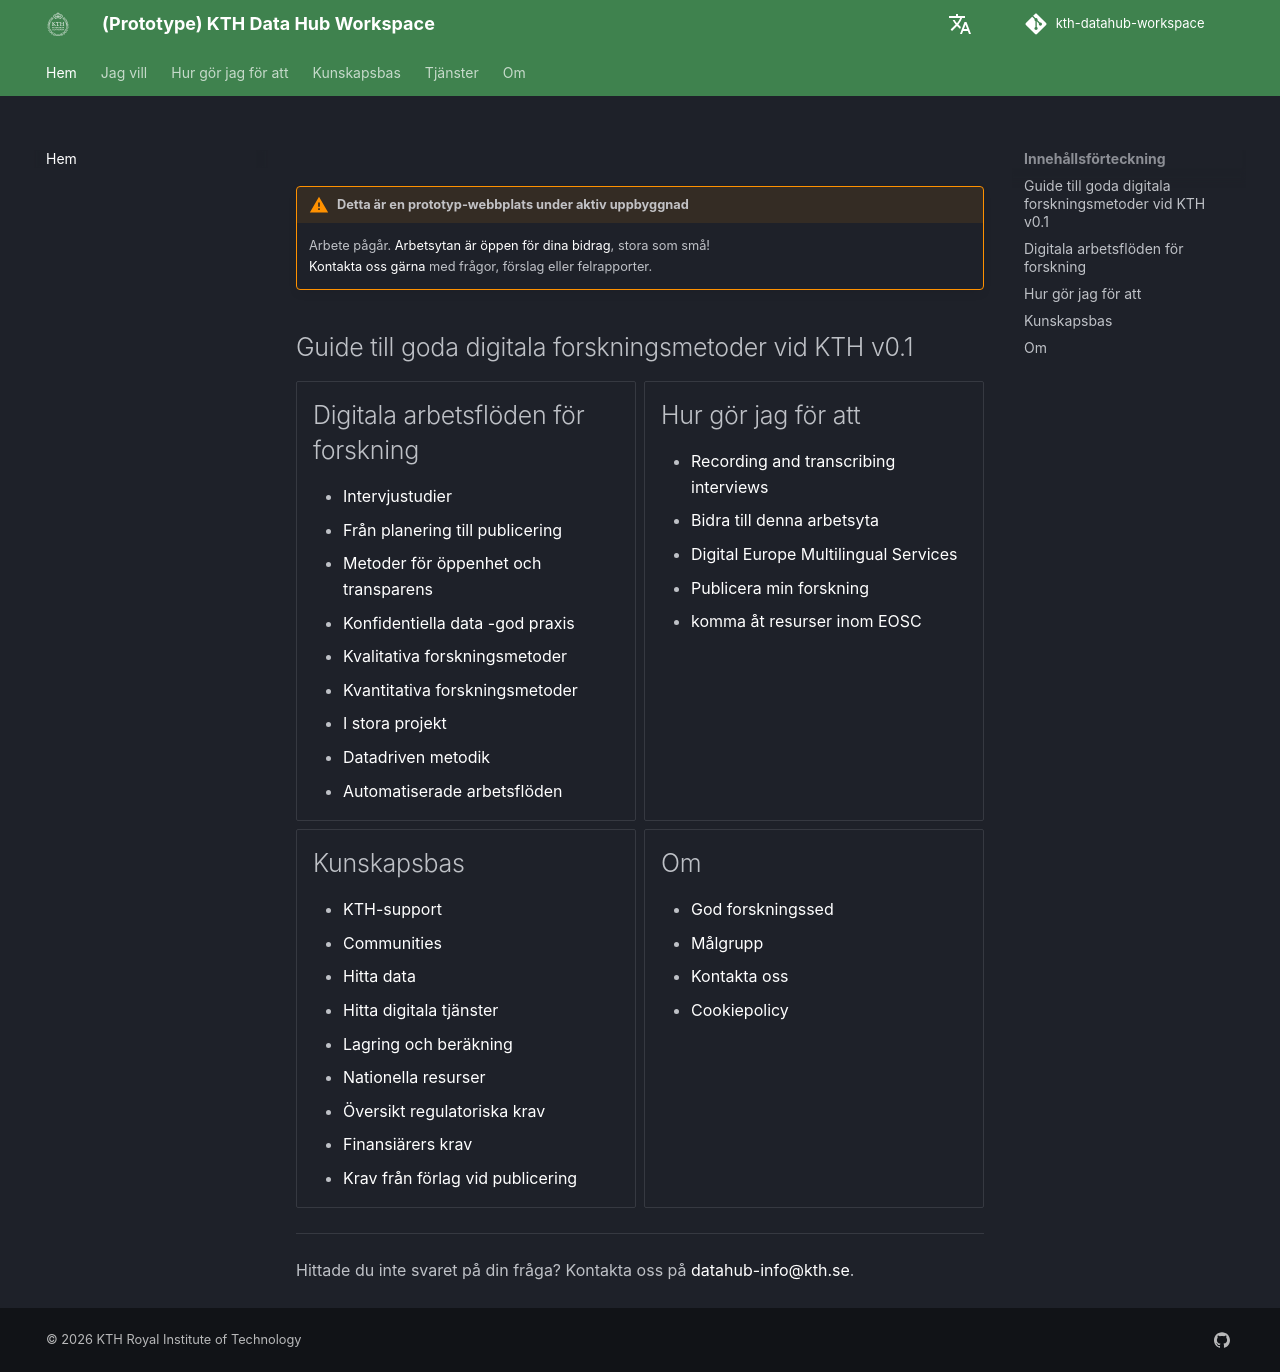

repository: KTH-Library/kth-datahub-workspace · page: sv/index.html · generator: mkdocs


# <!-- markdownlint-disable MD007 -->

!!! warning "Detta är en prototyp-webbplats under aktiv uppbyggnad"
    Arbete pågår. [Arbetsytan är öppen för dina bidrag](how_to_guides/contribute.md), stora som små!  
    [Kontakta oss gärna](about/contact-us.md) med frågor, förslag eller felrapporter.

## Guide till goda digitala forskningsmetoder vid KTH v0.1

<div class="grid cards" markdown>

- ## Digitala arbetsflöden för forskning
    - [Intervjustudier](methodologies/interview-practices.md)
    - [Från planering till publicering](methodologies/research-data-lifecycle.md)
    - [Metoder för öppenhet och transparens](methodologies/openness.md)
    - [Konfidentiella data -god praxis](methodologies/confidential-data.md)
    - [Kvalitativa forskningsmetoder](methodologies/qualitative-research.md)
    - [Kvantitativa forskningsmetoder](methodologies/quantitative-research.md)
    - [I stora projekt](methodologies/large-projects.md)
    - [Datadriven metodik](methodologies/data-science.md)
    - [Automatiserade arbetsflöden](methodologies/workflows.md)

- ## Hur gör jag för att
    - [Recording and transcribing interviews](how_to_guides/record-transcribe-interviews.md)
    - [Bidra till denna arbetsyta](how_to_guides/contribute.md)
    - [Digital Europe Multilingual Services](how_to_guides/eu-multilingual-services.md)
    - [Publicera min forskning](how_to_guides/choosing-publication-channel.md)
    - [komma åt resurser inom EOSC](how_to_guides/EOSC_Jupyter.md)

- ## Kunskapsbas
    - [KTH-support](knowledge_base/kth-support.md)
    - [Communities](knowledge_base/communities.md)
    - [Hitta data](knowledge_base/finding-data.md)
    - [Hitta digitala tjänster](services/index.md)
    - [Lagring och beräkning](knowledge_base/storage.md)
    - [Nationella resurser](knowledge_base/national-research-infrastructure.md)
    - [Översikt regulatoriska krav](knowledge_base/regulation.md)
    - [Finansiärers krav](knowledge_base/funder-mandates.md)
    - [Krav från förlag vid publicering](knowledge_base/publisher-requirements.md)

- ## Om
    - [God forskningssed](introduction/intro.md)
    - [Målgrupp](introduction/audience.md)
    - [Kontakta oss](about/contact-us.md)
    - [Cookiepolicy](about/cookie-policy.md)

</div>

---

Hittade du inte svaret på din fråga? Kontakta oss på [datahub-info@kth.se](mailto:datahub-info@kth.se).
